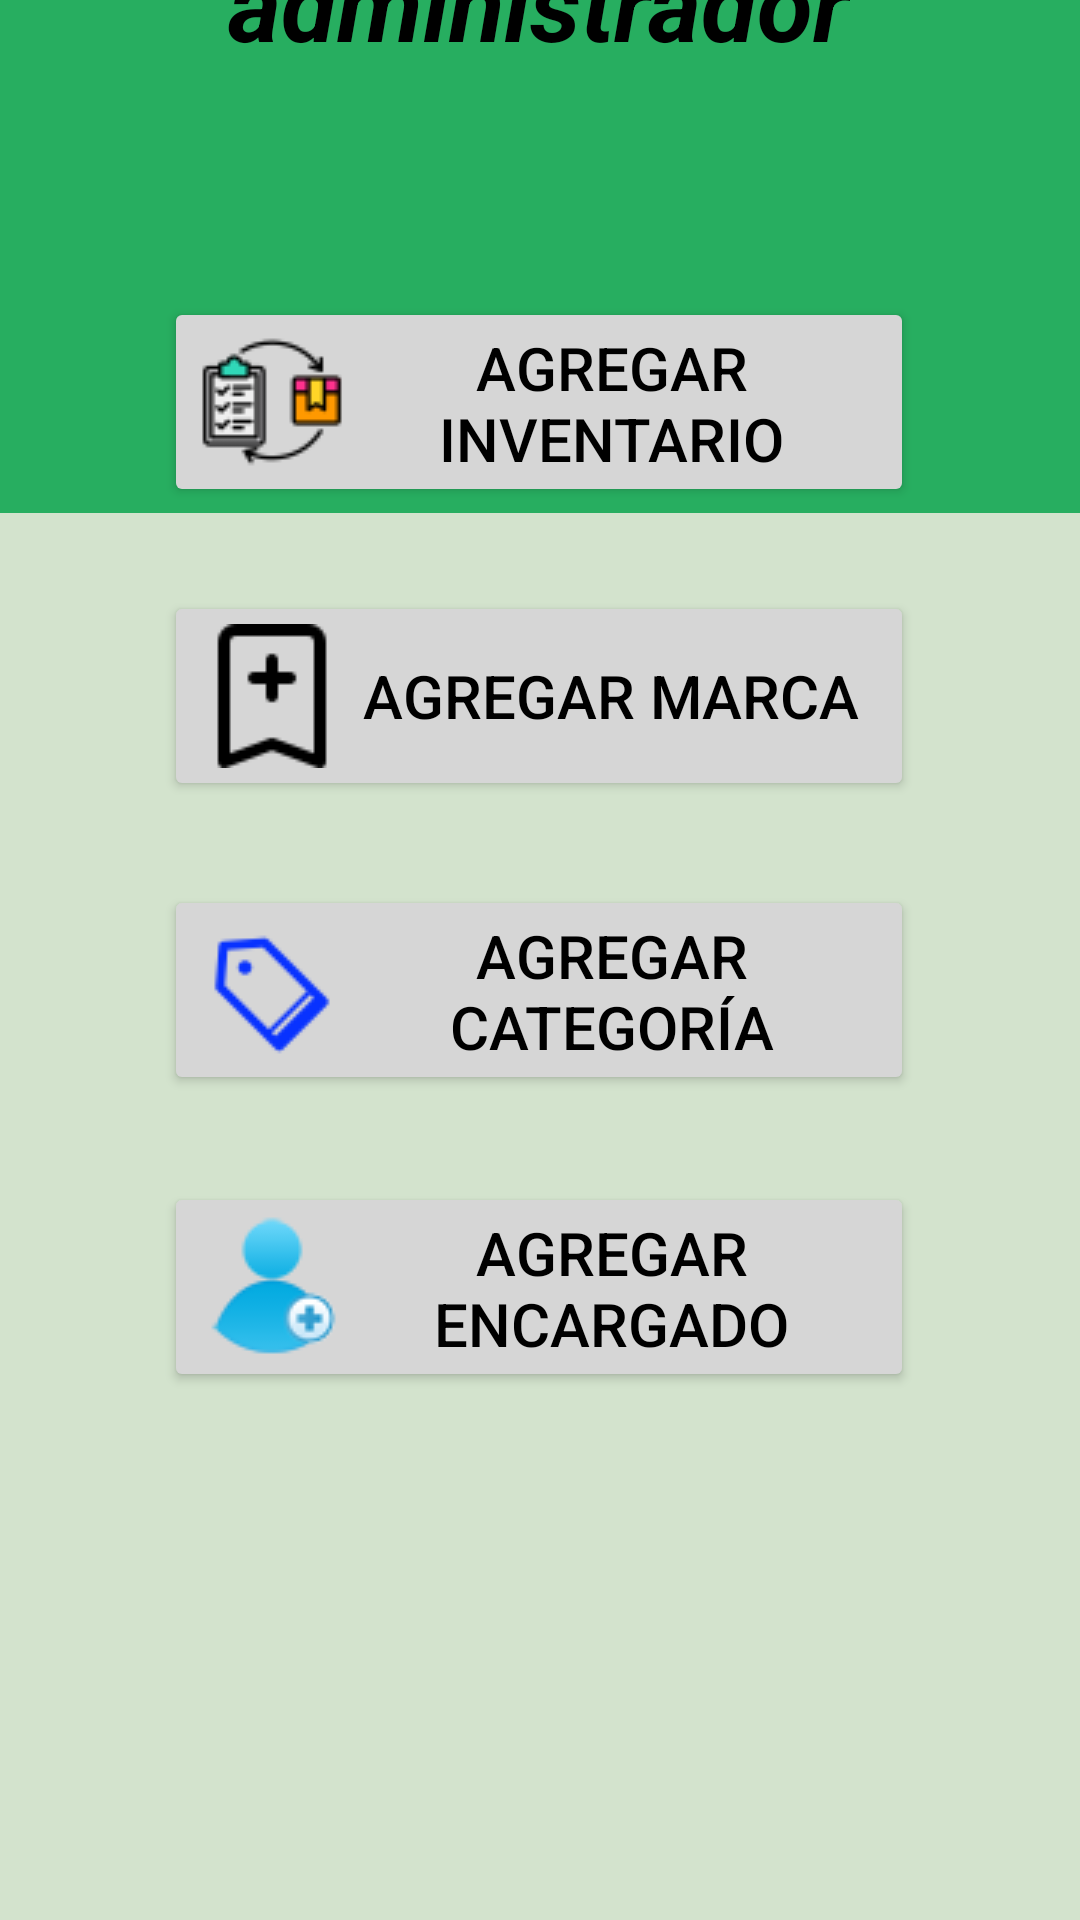

Here is an Android app screen rendered from its layout file. Give the layout XML and the strings, colors and styles it references.
<!-- AndroidManifest.xml: application theme Theme.RegistroDeInventario -->
<!-- res/layout/activity_administrador.xml -->
<?xml version="1.0" encoding="utf-8"?>
<androidx.constraintlayout.widget.ConstraintLayout xmlns:android="http://schemas.android.com/apk/res/android"
    xmlns:app="http://schemas.android.com/apk/res-auto"
    xmlns:tools="http://schemas.android.com/tools"
    android:id="@+id/main"
    android:layout_width="match_parent"
    android:layout_height="match_parent"
    android:background="#D3E3CD"
    tools:context=".Vista.administrador">

    <View
        android:id="@+id/header"
        android:layout_width="409dp"
        android:layout_height="171dp"
        android:background="#27AE60"
        app:layout_constraintBottom_toTopOf="@+id/btnInventario"
        app:layout_constraintEnd_toEndOf="parent"
        app:layout_constraintHorizontal_bias="0.0"
        app:layout_constraintStart_toStartOf="parent"
        app:layout_constraintTop_toTopOf="parent"
        app:layout_constraintVertical_bias="0.0" />

    <TextView
        android:id="@+id/txtMenuA"
        android:layout_width="wrap_content"
        android:layout_height="wrap_content"
        android:layout_marginBottom="76dp"
        android:text="administrador"
        android:textColor="@color/black"
        android:textSize="34sp"
        android:textStyle="bold|italic"
        app:layout_constraintBottom_toTopOf="@+id/btnInventario"
        app:layout_constraintEnd_toEndOf="@+id/textView"
        app:layout_constraintHorizontal_bias="0.504"
        app:layout_constraintStart_toStartOf="@+id/textView" />

    <Button
        android:id="@+id/btnInventario"
        android:layout_width="250dp"
        android:layout_height="70dp"
        android:layout_marginBottom="28dp"
        android:backgroundTint="#D6D6D6"
        android:drawableLeft="@drawable/inevtory"
        android:text="@string/btnInventario"
        android:textColor="@color/black"
        android:textColorHighlight="@color/black"
        android:textSize="20sp"
        app:layout_constraintBottom_toTopOf="@+id/btnMarca"
        app:layout_constraintEnd_toEndOf="@+id/txtMenuA"
        app:layout_constraintStart_toStartOf="@+id/txtMenuA" />

    <Button
        android:id="@+id/btnEncargado"
        android:layout_width="250dp"
        android:layout_height="70dp"
        android:layout_marginBottom="176dp"
        android:backgroundTint="#D6D6D6"
        android:drawableLeft="@drawable/user"
        android:text="@string/btnEncargado"
        android:textColor="@color/black"
        android:textColorHighlight="@color/black"
        android:textSize="20sp"
        app:layout_constraintBottom_toBottomOf="parent"
        app:layout_constraintEnd_toEndOf="@+id/btnCategoria"
        app:layout_constraintHorizontal_bias="0.0"
        app:layout_constraintStart_toStartOf="@+id/btnCategoria" />

    <Button
        android:id="@+id/btnCategoria"
        android:layout_width="250dp"
        android:layout_height="70dp"
        android:layout_marginBottom="29dp"
        android:backgroundTint="#D6D6D6"
        android:drawableLeft="@drawable/category"
        android:text="@string/btnCategoria"
        android:textColor="@color/black"
        android:textColorHighlight="@color/black"
        android:textSize="20sp"
        app:layout_constraintBottom_toTopOf="@+id/btnEncargado"
        app:layout_constraintEnd_toEndOf="@+id/btnMarca"
        app:layout_constraintHorizontal_bias="0.0"
        app:layout_constraintStart_toStartOf="@+id/btnMarca" />

    <Button
        android:id="@+id/btnMarca"
        android:layout_width="250dp"
        android:layout_height="70dp"
        android:layout_marginBottom="28dp"
        android:backgroundTint="#D6D6D6"
        android:drawableLeft="@drawable/mark"
        android:text="@string/btnMarca"
        android:textColor="@color/black"
        android:textColorHighlight="@color/black"
        android:textSize="20sp"
        app:layout_constraintBottom_toTopOf="@+id/btnCategoria"
        app:layout_constraintEnd_toEndOf="@+id/btnInventario"
        app:layout_constraintHorizontal_bias="0.0"
        app:layout_constraintStart_toStartOf="@+id/btnInventario" />

    <TextView
        android:id="@+id/textView"
        android:layout_width="wrap_content"
        android:layout_height="wrap_content"
        android:layout_marginTop="16dp"
        android:textColor="@color/black"
        android:text="Menú"
        android:textSize="34sp"
        android:textStyle="bold|italic"
        app:layout_constraintBottom_toTopOf="@+id/txtMenuA"
        app:layout_constraintEnd_toEndOf="parent"
        app:layout_constraintStart_toStartOf="parent"
        app:layout_constraintTop_toTopOf="parent"
        app:layout_constraintVertical_bias="0.0" />

</androidx.constraintlayout.widget.ConstraintLayout>
<!-- resources referenced by this layout -->
<resources>
  <!-- drawable category: png bitmap (drawable, 1181 bytes) -->
  <!-- drawable inevtory: png bitmap (drawable, 2108 bytes) -->
  <!-- drawable mark: png bitmap (drawable, 717 bytes) -->
  <!-- drawable user: png bitmap (drawable, 2430 bytes) -->
  <string name="btnCategoria">Agregar categoría</string>
  <string name="btnEncargado">Agregar encargado</string>
  <string name="btnInventario">Agregar inventario</string>
  <string name="btnMarca">Agregar marca</string>
  <style name="Theme.RegistroDeInventario" parent="Base.Theme.RegistroDeInventario" />
  <style name="Base.Theme.RegistroDeInventario" parent="Theme.Material3.DayNight.NoActionBar">
          
          
      </style>
  <!-- not gathered from this repository: default colours our renderer supplied (Android Studio template values) -->
  <color name="black">#FF000000</color>
</resources>
